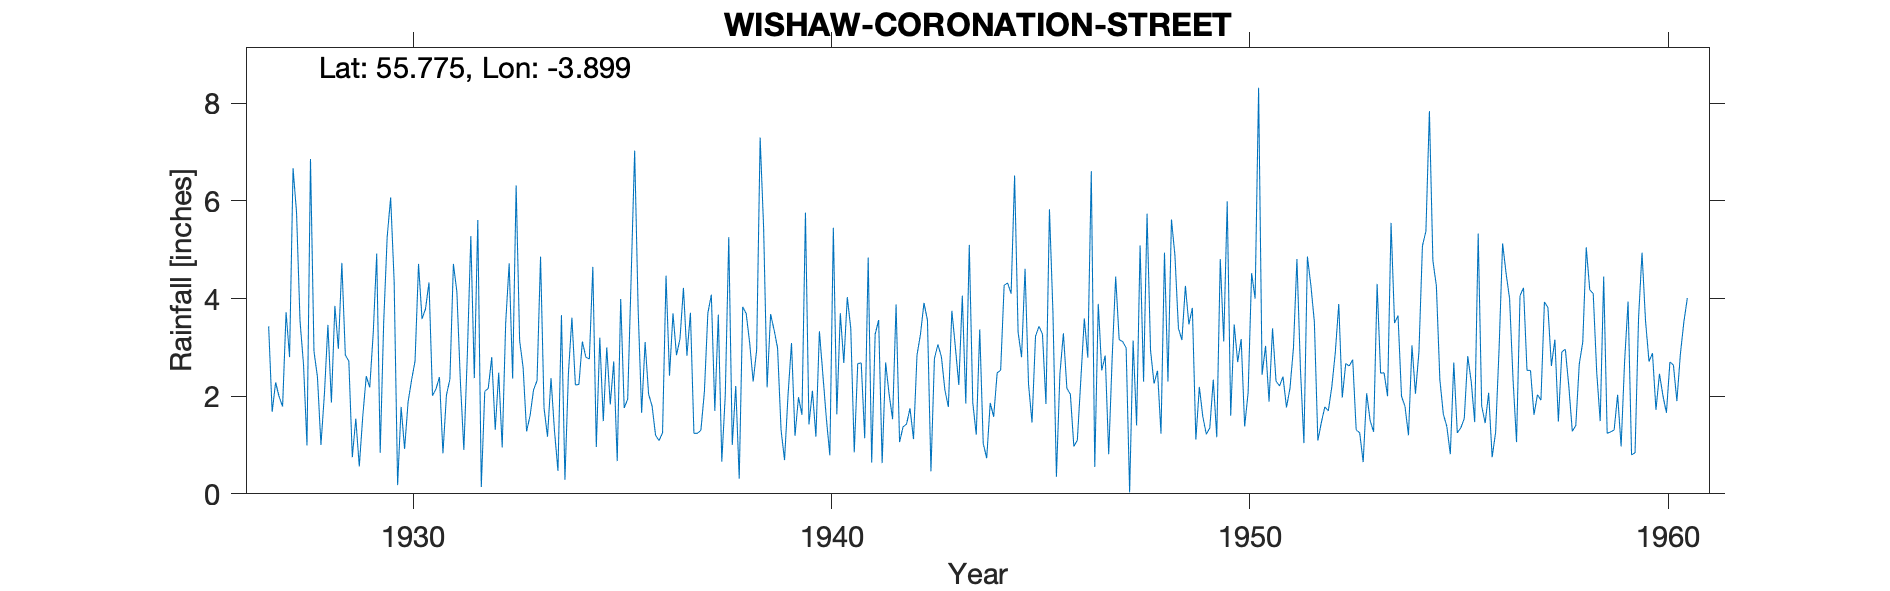

Data behind this chart, as committed beside it:
WISHAW (CORONATION STREET), , , , , , , , , , , , , , , , , , , , , , , 
Grid ref, NS810552, Long, -3.899, Lat, 55.78, Elevation, 510, ft, , , , , , , , , , , , , , , 
Station no, 5170, , , , , , , , , , , , , , , , , , , , , , 
, 1920, 1921, 1922, 1923, 1924, 1925, 1926, 1927, 1928, 1929, 1930, 1931, 1932, 1933, 1934, 1935, 1936, 1937, 1938, 1939, 1940, 1941, 1942
January, , , , , , , , 3.43, 6.86, 0.75, 4.36, 2.15, 5.61, 3.14, 3.66, 1.49, 3.11, 2.83, 5.26, 3.68, 2.11, 0.85, 3.88
February, , , , , , , , 1.68, 2.92, 1.54, 0.18, 2.39, 0.14, 2.59, 0.29, 3, 2.04, 3.71, 1, 3.36, 1.17, 2.67, 1.06
March, , , , , , , , 2.28, 2.39, 0.56, 1.78, 0.83, 2.1, 1.28, 2.47, 1.83, 1.8, 1.24, 2.21, 2.99, 3.33, 2.68, 1.37
April, , , , , , , , 1.99, 1, 1.59, 0.92, 2.02, 2.16, 1.6, 3.61, 2.71, 1.2, 1.24, 0.31, 1.31, 2.44, 1.14, 1.43
May, , , , , , , , 1.79, 2.05, 2.41, 1.88, 2.35, 2.8, 2.13, 2.23, 0.67, 1.09, 1.3, 3.83, 0.69, 1.54, 4.84, 1.75
June, , , , , , , , 3.72, 3.46, 2.18, 2.33, 4.71, 1.31, 2.32, 2.24, 3.99, 1.25, 2.08, 3.69, 2.02, 0.79, 0.64, 1.12
July, , , , , , , , 2.8, 1.87, 3.29, 2.72, 4.14, 2.48, 4.86, 3.12, 1.76, 4.47, 3.7, 3.09, 3.09, 5.45, 3.27, 2.84
August, , , , , , , , 6.67, 3.85, 4.92, 4.71, 2.31, 0.95, 1.76, 2.8, 1.94, 2.42, 4.08, 2.3, 1.19, 1.63, 3.56, 3.27
September, , , , , , , , 5.76, 2.97, 0.84, 3.58, 0.9, 3.5, 1.17, 2.76, 4.45, 3.7, 1.7, 2.95, 1.98, 3.7, 0.63, 3.91
October, , , , , , , , 3.54, 4.73, 3.51, 3.79, 2.85, 4.72, 2.37, 4.65, 7.03, 2.84, 3.67, 7.3, 1.62, 2.68, 2.69, 3.56
November, , , , , , , , 2.65, 2.84, 5.26, 4.33, 5.28, 2.36, 1.29, 0.96, 3.78, 3.17, 0.66, 5.45, 5.76, 4.03, 2.04, 0.46
December, , , , , , , , 0.99, 2.72, 6.07, 2.01, 2.37, 6.32, 0.47, 3.2, 1.66, 4.22, 2.03, 2.18, 1.42, 3.39, 1.53, 2.77
Total, , , , , , , , 37.3, 37.66, 32.92, 32.59, 32.3, 34.45, 24.98, 31.99, 34.31, 31.31, 28.24, 39.57, 29.11, 32.26, 26.54, 27.42
Station no, 5170, , , , , , , , , , , , , , , , , , , , , , 
Midas, 13593, , , , , , , , , , , , , , , , , , , , , , 
Hyd Stn, 656292, , , , , , , , , , , , , , , , , , , , , , 
